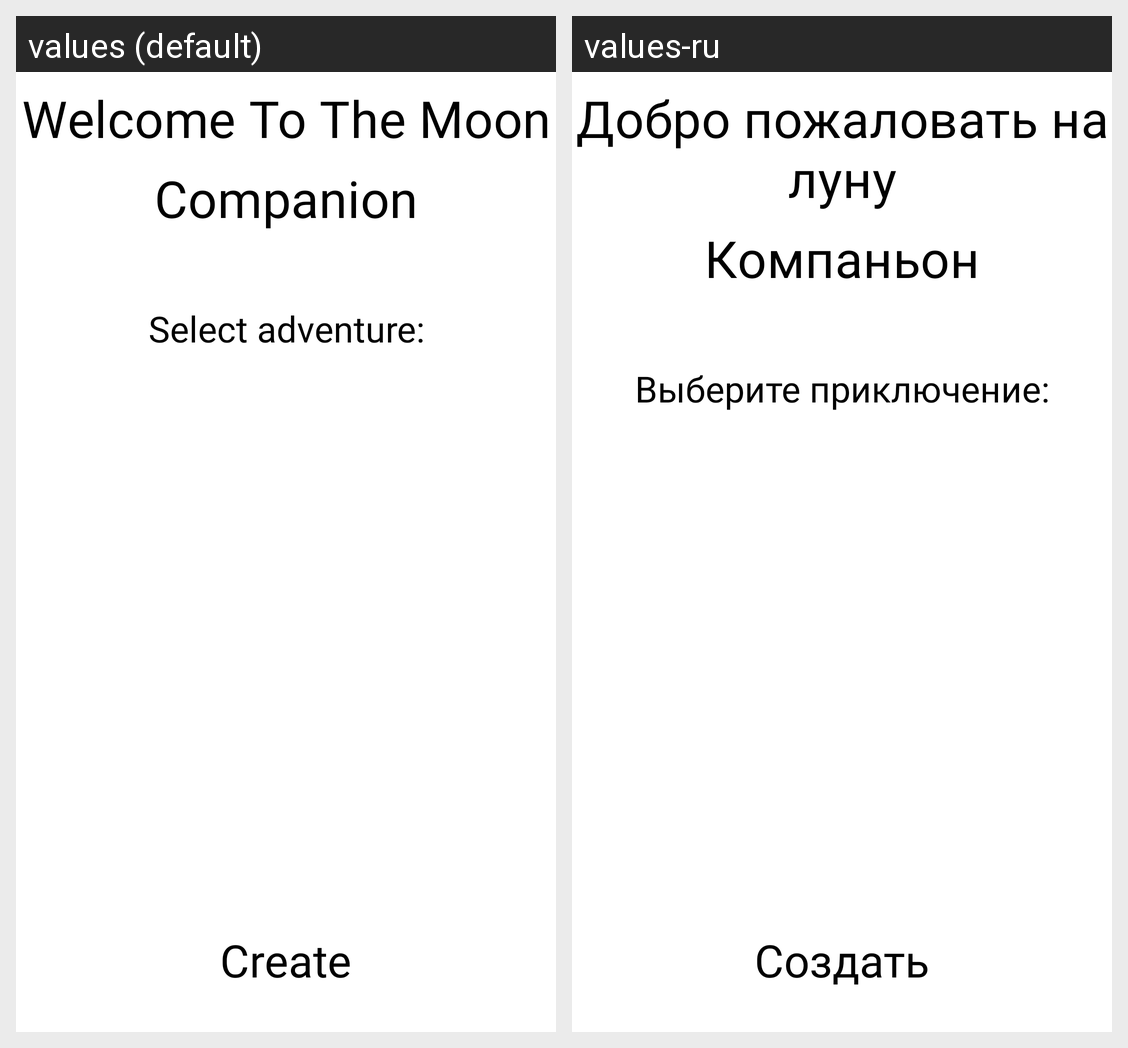

The Android screen above is rendered under two locales of the same app. Produce the string resources it draws, with the default and per-locale values.
Android screen res/layout/fmt_game_creation.xml rendered under 2 locales, left to right: values (default), values-ru. Device: Nexus 5 (rendered at 1080×1920; each locale shown at half size, 540×960, under a caption strip naming it); theme Base.Theme.MyApplication.
Strings drawn on this screen, with the default value and each locale's value (text and hints the layout hard-codes, and strings that could not be matched under every locale, appear in the picture but are not listed):

app_name_title
  values: Welcome To The Moon
  values-ru: Добро пожаловать на луну

game_creation_title
  values: Companion
  values-ru: Компаньон

game_select_field_title
  values: Select adventure:
  values-ru: Выберите приключение:

create_deck
  values: Create
  values-ru: Создать
